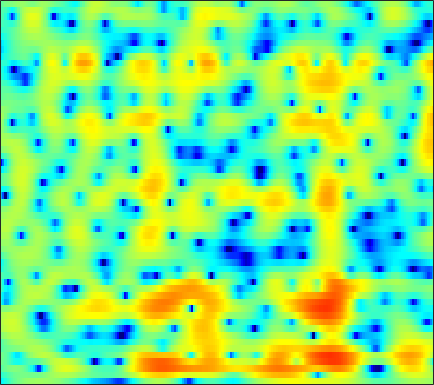

Data behind this chart, as committed beside it:
-6.637, -5.7359, -4.6083, -3.6084, -2.9385, -2.1464, -1.4616, -1.0115, -0.48738, -0.041782, 0.33322, 0.56898, 0.82912, 1.0309, 1.1398, 1.2383, 1.2983, 1.3213, 1.3261, 1.2999, 1.2473, 1.1901, 1.0914, 0.96631
-4.171, -3.665, -3.002, -2.385, -1.968, -1.484, -1.09, -0.8595, -0.6341, -0.4938, -0.4377, -0.446, -0.506, -0.5938, -0.6586, -0.7182, -0.7108, -0.647, -0.4752, -0.2112, 0.1223, 0.4002, 0.7809, 1.149
-2.264, -1.658, -1.02, -0.5458, -0.2869, -0.05729, 0.0256, 0.005015, -0.1251, -0.3957, -0.8366, -1.317, -2.211, -3.503, -4.848, -7.43, -11.66, -16.76, -16.23, -9.427, -5.277, -3.094, -0.9048, 0.7269
-0.6602, -0.9397, -1.466, -2.185, -2.818, -3.774, -4.694, -5.169, -5.274, -4.785, -3.996, -3.408, -2.777, -2.352, -2.16, -2.025, -1.922, -1.77, -1.398, -0.795, -0.01629, 0.6102, 1.417, 2.116
-0.6345, -0.8436, -1.359, -2.151, -2.969, -4.393, -6.051, -7.064, -7.106, -5.585, -3.627, -2.306, -0.8653, 0.2334, 0.8745, 1.534, 2.019, 2.3, 2.572, 2.737, 2.787, 2.743, 2.558, 2.208
-2.323, -1.785, -1.27, -0.8938, -0.6707, -0.4311, -0.218, -0.06729, 0.1546, 0.4164, 0.7359, 1.005, 1.367, 1.688, 1.885, 2.069, 2.151, 2.151, 2.064, 1.879, 1.582, 1.271, 0.7094, -0.0502
-2.242, -1.456, -0.6179, 0.01545, 0.3959, 0.7974, 1.116, 1.306, 1.496, 1.601, 1.634, 1.621, 1.563, 1.464, 1.365, 1.196, 0.9841, 0.7995, 0.5193, 0.2099, -0.1225, -0.3891, -0.773, -1.194
0.2078, 0.6878, 1.269, 1.741, 2.012, 2.257, 2.375, 2.391, 2.325, 2.157, 1.879, 1.593, 1.11, 0.5216, 0.03606, -0.6466, -1.331, -1.821, -2.401, -2.84, -3.09, -3.152, -3.078, -2.886
1.866, 2.306, 2.787, 3.159, 3.356, 3.489, 3.453, 3.309, 2.965, 2.462, 1.794, 1.169, 0.1629, -1.07, -2.159, -3.85, -5.838, -7.53, -10, -12.16, -12.49, -11.25, -8.919, -6.743
2.079, 2.639, 3.17, 3.5, 3.636, 3.688, 3.576, 3.362, 2.881, 2.167, 1.221, 0.3539, -1.021, -2.713, -4.219, -6.552, -9.195, -11.28, -14, -16.02, -15.98, -14.32, -11.21, -8.226
2.036, 2.38, 2.738, 2.976, 3.058, 3.064, 2.979, 2.842, 2.502, 1.921, 1.059, 0.2215, -1.163, -2.928, -4.59, -7.437, -11.39, -15.65, -27.51, -22.92, -14.82, -11.5, -8.34, -5.867
0.5445, 0.2753, 0.1376, 0.2628, 0.481, 0.8477, 1.198, 1.42, 1.632, 1.667, 1.464, 1.13, 0.4662, -0.3782, -1.121, -2.28, -3.527, -4.343, -4.965, -4.98, -4.46, -3.821, -2.8, -1.764
-4.812, -7.254, -10.2, -9.508, -7.218, -4.304, -2.13, -0.9513, 0.2027, 1.039, 1.624, 1.893, 2.019, 1.965, 1.854, 1.663, 1.412, 1.201, 0.968, 0.8438, 0.7756, 0.7207, 0.6571, 0.5907
-4.724, -6.728, -8.698, -8.274, -7.024, -5.151, -3.278, -1.971, -0.5308, 0.5636, 1.387, 1.881, 2.382, 2.653, 2.748, 2.814, 2.834, 2.794, 2.655, 2.449, 2.189, 1.909, 1.383, 0.6335
-2.685, -4.155, -5.902, -6.673, -6.221, -4.84, -3.301, -2.131, -0.632, 0.5908, 1.408, 1.807, 2.181, 2.376, 2.412, 2.373, 2.356, 2.401, 2.483, 2.523, 2.466, 2.346, 1.97, 1.231
-2.611, -5.069, -10.32, -17.42, -12.98, -7.201, -3.436, -1.518, 0.161, 1.192, 1.763, 1.835, 1.429, 0.5963, -0.25, -1.523, -2.336, -2.134, -0.9122, 0.5997, 1.81, 2.445, 2.942, 3.066
-2.089, -2.437, -2.79, -2.886, -2.48, -1.683, -0.8573, -0.1683, 0.571, 0.9051, 0.8806, 0.6116, -0.2964, -1.96, -3.779, -7.309, -11.45, -10.18, -5.748, -2.53, -0.3339, 0.7863, 1.785, 2.406
-4.997, -4.059, -2.896, -2.035, -1.482, -0.7215, -0.08719, 0.2606, 0.6347, 0.8504, 0.8086, 0.6635, 0.3277, -0.2222, -0.665, -1.152, -1.451, -1.447, -1.103, -0.6073, -0.07425, 0.2984, 0.698, 0.9552
-6.07, -4.515, -2.965, -1.669, -0.9216, -0.1553, 0.5036, 0.8733, 1.216, 1.468, 1.595, 1.593, 1.54, 1.433, 1.296, 1.1, 0.9283, 0.7843, 0.5937, 0.4176, 0.1717, -0.05117, -0.382, -0.764
-2.755, -1.952, -1.063, -0.2959, 0.2407, 0.795, 1.203, 1.479, 1.762, 1.942, 2.104, 2.181, 2.211, 2.216, 2.171, 2.03, 1.827, 1.611, 1.194, 0.6399, -0.09502, -0.814, -2.026, -3.557
-0.2653, 0.05663, 0.5079, 0.8015, 0.9443, 1.108, 1.149, 1.155, 1.19, 1.237, 1.34, 1.482, 1.676, 1.844, 1.959, 2.028, 1.947, 1.801, 1.448, 0.8601, 0.04541, -0.7572, -2.162, -4.023
0.921, 1.101, 1.226, 1.154, 0.8923, 0.3742, -0.3023, -0.936, -1.719, -2.095, -1.968, -1.517, -0.6198, 0.2493, 0.8073, 1.389, 1.698, 1.769, 1.682, 1.361, 0.848, 0.367, -0.3969, -1.212
1.751, 2.036, 2.015, 1.684, 1.162, -0.05967, -1.896, -3.982, -8.465, -17.22, -13.15, -7.757, -3.712, -1.218, 0.01502, 1.085, 1.722, 1.931, 1.931, 1.687, 1.213, 0.7594, 0.1052, -0.5347
2.205, 2.554, 2.738, 2.534, 2.22, 1.452, 0.3163, -0.6509, -2.085, -2.96, -2.874, -2.191, -0.9315, 0.142, 0.8041, 1.384, 1.642, 1.653, 1.376, 0.8012, -0.09931, -1.023, -2.561, -4.466
1.759, 2.074, 2.432, 2.517, 2.475, 2.327, 1.998, 1.754, 1.385, 1.096, 0.941, 0.8611, 0.8634, 0.8188, 0.7498, 0.6288, 0.3376, 0.06044, -0.4525, -1.184, -2.142, -3.146, -4.931, -7.529
1.112, 1.432, 1.758, 2.059, 2.156, 2.278, 2.308, 2.232, 2.131, 1.862, 1.557, 1.253, 0.7077, 0.1259, -0.4182, -1.163, -1.891, -2.396, -2.86, -3.186, -3.382, -3.489, -3.716, -3.833
0.07934, 0.3845, 0.7113, 1.121, 1.494, 1.87, 2.24, 2.409, 2.481, 2.367, 1.954, 1.494, 0.5668, -0.6982, -1.903, -3.972, -6.247, -7.845, -8.567, -7.312, -5.574, -4.337, -2.972, -1.914
-3.185, -3.424, -3.081, -2.23, -1.224, 0.1883, 1.319, 2.049, 2.591, 2.828, 2.616, 2.193, 1.276, -0.2308, -1.693, -4.382, -8.105, -11.65, -13.16, -9.297, -5.83, -3.953, -1.993, -0.5326
-9.6, -14.14, -25.02, -11.14, -6.609, -2.631, -0.1429, 1.146, 2.29, 2.838, 2.964, 2.734, 2.139, 1.132, 0.2448, -1.15, -2.468, -3.279, -3.913, -3.833, -3.219, -2.503, -1.458, -0.3521
-5.588, -5.781, -5.296, -4.073, -2.547, -0.707, 1.001, 1.915, 2.865, 3.339, 3.466, 3.288, 2.731, 1.855, 0.9501, -0.4676, -2.198, -3.512, -5.297, -6.345, -6.221, -5.377, -3.846, -2.405
-1.838, -1.37, -0.8287, 0.04751, 0.6503, 1.653, 2.477, 3.051, 3.561, 3.877, 3.832, 3.632, 3.015, 2.07, 1.042, -0.6898, -3.161, -5.597, -10.59, -20.85, -16.79, -11.19, -7.355, -5.091
-1.839, -1.492, -0.7384, 0.1576, 0.8874, 1.794, 2.611, 3.12, 3.623, 3.887, 3.903, 3.744, 3.297, 2.565, 1.843, 0.5979, -0.8745, -2.115, -3.72, -4.957, -5.544, -5.534, -5.412, -5.364
-6.958, -6.244, -4.097, -2.16, -0.7042, 0.7659, 1.981, 2.653, 3.345, 3.712, 3.872, 3.809, 3.574, 3.11, 2.68, 1.938, 1.149, 0.4902, -0.3183, -1.122, -1.88, -2.464, -3.289, -4.395
-17.99, -12.46, -7.158, -3.604, -1.8, 0.118, 1.44, 2.191, 2.86, 3.254, 3.397, 3.344, 3.127, 2.732, 2.38, 1.84, 1.283, 0.8474, 0.3062, -0.2412, -0.7421, -1.168, -1.758, -2.5
-3.997, -3.491, -2.244, -0.948, -0.01143, 1.042, 1.866, 2.313, 2.674, 2.816, 2.685, 2.478, 1.983, 1.377, 0.82, 0.1051, -0.5711, -0.9236, -1.251, -1.323, -1.285, -1.219, -1.2, -1.239
-0.0107, 0.4704, 1.05, 1.591, 2.01, 2.406, 2.721, 2.811, 2.819, 2.573, 2.105, 1.585, 0.6174, -0.654, -1.868, -3.733, -5.638, -6.521, -6.302, -4.883, -3.343, -2.332, -1.317, -0.6306
1.55, 1.908, 2.176, 2.43, 2.502, 2.605, 2.564, 2.492, 2.261, 1.846, 1.263, 0.5947, -0.5087, -2.156, -3.754, -6.815, -11.78, -17.02, -13.64, -7.87, -4.415, -2.701, -1.03, 0.009601
1.568, 1.486, 1.378, 1.143, 0.932, 0.7099, 0.4997, 0.3997, 0.1959, -0.01934, -0.3962, -0.7814, -1.427, -2.24, -2.864, -3.765, -4.353, -4.495, -4.01, -2.945, -1.68, -0.7276, 0.3195, 1.106
1.063, 0.4471, -0.5683, -1.892, -2.754, -3.712, -3.836, -3.622, -3.095, -2.697, -2.634, -2.668, -3.017, -3.279, -3.445, -3.352, -2.888, -2.366, -1.441, -0.4694, 0.5236, 1.205, 1.947, 2.517
1.329, 0.2175, -1.938, -5.476, -9.389, -21.12, -13.82, -9.156, -5.798, -4.425, -4.125, -4.386, -5.632, -7.324, -8.516, -7.919, -5.459, -3.401, -1.118, 0.6718, 2.055, 2.806, 3.529, 3.95
2.013, 1.279, -0.08527, -1.819, -2.997, -4.307, -4.455, -3.888, -3.225, -2.842, -3.028, -3.783, -5.465, -8.293, -10.96, -10.36, -5.877, -3.118, -0.379, 1.585, 2.924, 3.591, 4.128, 4.223
0.9083, 0.7865, 0.4115, 0.04083, -0.2964, -0.6822, -0.9098, -1.018, -1.155, -1.249, -1.466, -1.732, -2.045, -2.304, -2.315, -1.855, -1.009, -0.2043, 0.9139, 1.863, 2.554, 2.902, 3.043, 2.825
-0.7332, -0.4934, -0.307, -0.2649, -0.3666, -0.447, -0.5752, -0.7192, -0.8028, -0.9218, -1.009, -0.965, -0.9081, -0.7431, -0.4828, -0.06642, 0.447, 0.896, 1.453, 1.936, 2.281, 2.403, 2.345, 2.031
-1.578, -1.221, -0.9354, -0.9202, -0.9349, -1.078, -1.304, -1.464, -1.672, -1.85, -1.887, -1.815, -1.59, -1.158, -0.7509, -0.1319, 0.5681, 1.062, 1.675, 2.189, 2.552, 2.688, 2.701, 2.465
-1.77, -1.64, -1.7, -1.904, -2.11, -2.604, -3.174, -3.588, -4.303, -4.872, -5.225, -5.346, -4.895, -3.977, -3.118, -1.805, -0.5329, 0.3354, 1.374, 2.209, 2.834, 3.17, 3.417, 3.416
-2.492, -2.781, -3.324, -3.936, -4.597, -5.502, -6.484, -7.423, -8.875, -10.79, -13.58, -15.6, -14.83, -10.83, -8, -5.043, -2.737, -1.281, 0.2765, 1.533, 2.511, 3.079, 3.61, 3.923
-3.828, -4.49, -5.549, -7.003, -8.352, -9.871, -10.99, -11.7, -12.17, -13.12, -14.82, -15.99, -14.88, -11.52, -9.106, -6.239, -3.93, -2.484, -0.7643, 0.7026, 1.923, 2.667, 3.444, 3.968
-4.307, -4.993, -6.399, -8.909, -11.82, -18.36, -27.09, -17.8, -12.93, -10.56, -9.17, -8.368, -7.612, -6.867, -6.202, -5.309, -4.252, -3.202, -1.499, 0.2588, 1.869, 2.89, 3.91, 4.508
-3.959, -3.789, -4.034, -4.917, -5.848, -6.919, -7.116, -6.687, -5.523, -4.272, -3.391, -3.037, -3.171, -3.921, -4.925, -7.537, -11.05, -9.825, -4.616, -0.5499, 2.269, 3.762, 5.061, 5.7
-6.706, -5.396, -4.309, -3.549, -3.025, -2.627, -2.262, -1.963, -1.502, -1.126, -0.9301, -1, -1.367, -2.161, -3.088, -4.7, -5.907, -5.399, -2.972, -0.3597, 1.731, 2.861, 3.887, 4.407
-8.655, -7.163, -5.514, -4.223, -3.487, -2.676, -2.03, -1.561, -1.081, -0.7519, -0.5527, -0.4875, -0.4845, -0.6005, -0.7509, -0.8606, -0.79, -0.5336, 0.002286, 0.7046, 1.383, 1.834, 2.276, 2.49
-7.649, -6.448, -5.139, -4.049, -3.365, -2.494, -1.748, -1.28, -0.7493, -0.2958, 0.06696, 0.2945, 0.5036, 0.6442, 0.7291, 0.8235, 0.9379, 1.027, 1.156, 1.288, 1.393, 1.451, 1.454, 1.365
-5.591, -4.944, -4.104, -3.314, -2.713, -2.003, -1.323, -0.873, -0.2667, 0.2967, 0.7911, 1.101, 1.433, 1.684, 1.829, 1.928, 1.943, 1.893, 1.778, 1.579, 1.323, 1.073, 0.6979, 0.3018
-3.838, -3.6, -3.216, -2.813, -2.488, -2.004, -1.398, -0.8428, -0.07332, 0.6783, 1.373, 1.825, 2.331, 2.689, 2.844, 2.916, 2.811, 2.63, 2.238, 1.686, 0.9854, 0.3792, -0.4713, -1.3
-2.769, -2.862, -3.21, -3.668, -3.994, -3.945, -3.232, -2.283, -0.8616, 0.537, 1.745, 2.504, 3.272, 3.774, 3.972, 4.03, 3.837, 3.522, 2.83, 1.838, 0.4879, -0.7338, -2.615, -4.594
-2.321, -2.761, -4.066, -6.519, -9.627, -15.84, -11.52, -6.821, -2.661, 0.05081, 1.91, 2.905, 3.847, 4.434, 4.689, 4.758, 4.556, 4.194, 3.418, 2.216, 0.4825, -1.3, -4.689, -10.37
-2.262, -2.342, -2.878, -3.949, -4.874, -5.658, -4.819, -3.327, -1.27, 0.4122, 1.643, 2.291, 2.894, 3.256, 3.42, 3.497, 3.419, 3.239, 2.82, 2.1, 1.045, 0.0263, -1.611, -3.345
-1.464, -0.9297, -0.4985, -0.2924, -0.1821, -0.03536, 0.2305, 0.4423, 0.7569, 0.9639, 0.9557, 0.8251, 0.469, 0.08595, -0.1125, -0.03238, 0.3366, 0.7102, 1.108, 1.308, 1.237, 1.016, 0.5712, 0.04093
